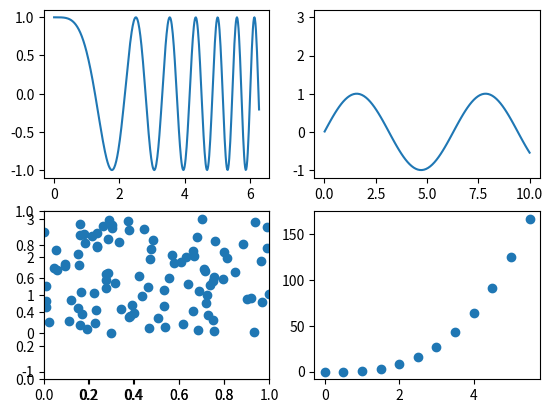

Source code (Python):
# 共享个别子区绘图区域的坐标轴
# 将某个子区的坐标轴范围作为共享坐标轴

# 导入可视化模块和数学模块
import matplotlib.pyplot as plt
import numpy as np

# create simple data 创建简单数据
x1 = np.linspace(0, 2 * np.pi, 400)
y1 = np.cos(x1 ** 2)

x2 = np.linspace(0.01, 10, 100)
y2 = np.sin(x2)

x3 = np.random.rand(100)
y3 = np.linspace(0, 3, 100)

x4 = np.arange(0, 6, 0.5)
y4 = np.power(x4, 3)

# set(2, 2) subplot
fig, ax = plt.subplots(2, 2)

# set chart of each subplot
ax1 = plt.subplot(221)
ax1.plot(x1, y1)

ax2 = plt.subplot(222)
ax2.plot(x2, y2)

ax3 = plt.subplot(223, sharey=ax2)  # 第二个图和第三个图共享 y 轴
ax3.scatter(x3, y3)
plt.autoscale(enable=True, axis="both", tight=True)
'''
函数 autoscale() 进行自适应调整
enable:进行坐标轴范围的自适应调整
axis：使 x, y 轴都进行适应调整
tight：让坐标轴的范围调整到数据范围上
'''

# ax4 = plt.subplot(224, sharex=ax1)  # 第一个图和第四个图共享 x 轴
ax4 = plt.subplot(224)
ax4.scatter(x4, y4)

plt.show()